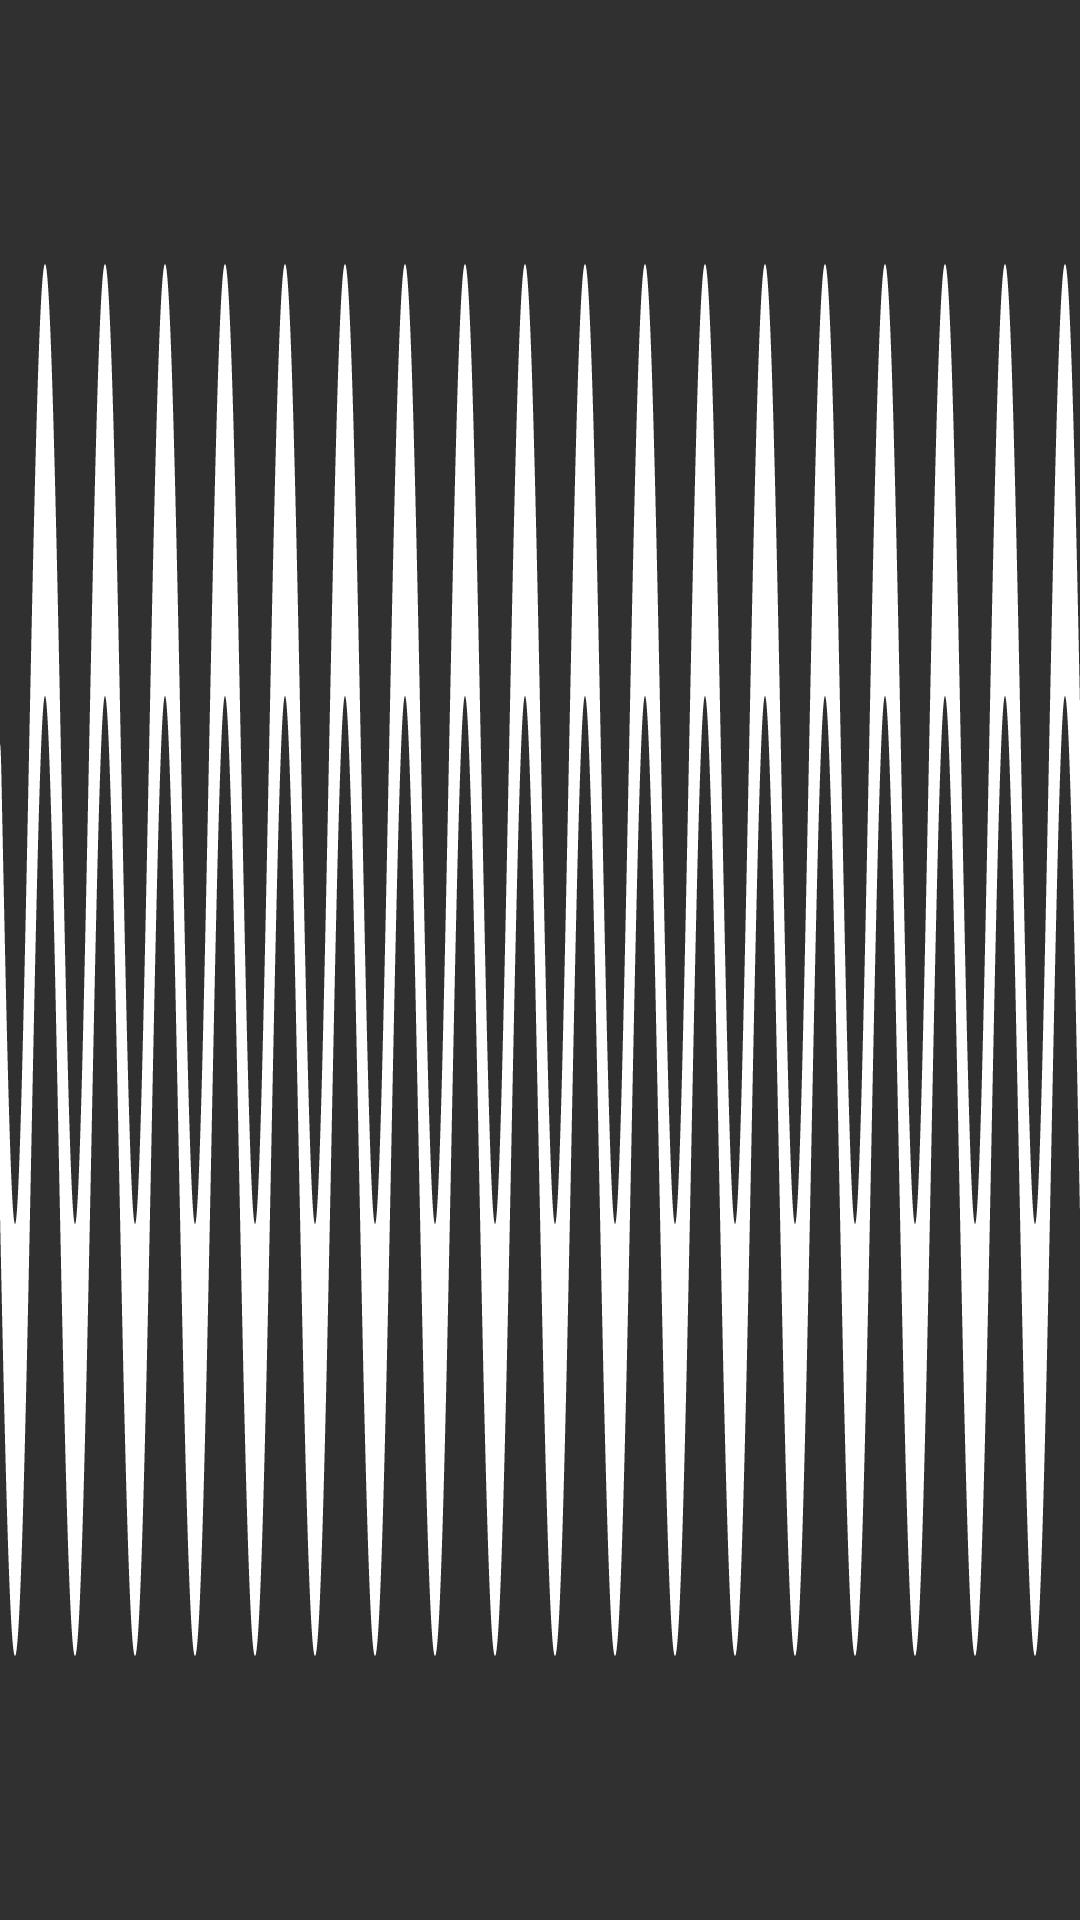

The Android layout XML behind this screen, and the referenced resources:
<!-- AndroidManifest.xml: application theme AppTheme -->
<!-- res/layout/neon_wave_animation.xml -->
<ViewFlipper xmlns:android="http://schemas.android.com/apk/res/android" android:id="@+id/wave_flipper" android:layout_width="400dp" android:layout_height="8dp" android:layout_gravity="left|center_vertical" android:autoStart="true" android:flipInterval="78" android:measureAllChildren="false" android:importantForAccessibility="no"><ImageView android:id="@+id/wave_frame_0" android:layout_width="400dp" android:layout_height="match_parent" android:src="@drawable/neon_wave_phase_0" android:scaleType="fitXY" android:importantForAccessibility="no"/>
<ImageView android:id="@+id/wave_frame_1" android:layout_width="400dp" android:layout_height="match_parent" android:src="@drawable/neon_wave_phase_1" android:scaleType="fitXY" android:importantForAccessibility="no"/>
<ImageView android:id="@+id/wave_frame_2" android:layout_width="400dp" android:layout_height="match_parent" android:src="@drawable/neon_wave_phase_2" android:scaleType="fitXY" android:importantForAccessibility="no"/>
<ImageView android:id="@+id/wave_frame_3" android:layout_width="400dp" android:layout_height="match_parent" android:src="@drawable/neon_wave_phase_3" android:scaleType="fitXY" android:importantForAccessibility="no"/>
<ImageView android:id="@+id/wave_frame_4" android:layout_width="400dp" android:layout_height="match_parent" android:src="@drawable/neon_wave_phase_4" android:scaleType="fitXY" android:importantForAccessibility="no"/>
<ImageView android:id="@+id/wave_frame_5" android:layout_width="400dp" android:layout_height="match_parent" android:src="@drawable/neon_wave_phase_5" android:scaleType="fitXY" android:importantForAccessibility="no"/>
<ImageView android:id="@+id/wave_frame_6" android:layout_width="400dp" android:layout_height="match_parent" android:src="@drawable/neon_wave_phase_6" android:scaleType="fitXY" android:importantForAccessibility="no"/>
<ImageView android:id="@+id/wave_frame_7" android:layout_width="400dp" android:layout_height="match_parent" android:src="@drawable/neon_wave_phase_7" android:scaleType="fitXY" android:importantForAccessibility="no"/>
<ImageView android:id="@+id/wave_frame_8" android:layout_width="400dp" android:layout_height="match_parent" android:src="@drawable/neon_wave_phase_8" android:scaleType="fitXY" android:importantForAccessibility="no"/>
<ImageView android:id="@+id/wave_frame_9" android:layout_width="400dp" android:layout_height="match_parent" android:src="@drawable/neon_wave_phase_9" android:scaleType="fitXY" android:importantForAccessibility="no"/>
<ImageView android:id="@+id/wave_frame_10" android:layout_width="400dp" android:layout_height="match_parent" android:src="@drawable/neon_wave_phase_10" android:scaleType="fitXY" android:importantForAccessibility="no"/>
<ImageView android:id="@+id/wave_frame_11" android:layout_width="400dp" android:layout_height="match_parent" android:src="@drawable/neon_wave_phase_11" android:scaleType="fitXY" android:importantForAccessibility="no"/>
<ImageView android:id="@+id/wave_frame_12" android:layout_width="400dp" android:layout_height="match_parent" android:src="@drawable/neon_wave_phase_12" android:scaleType="fitXY" android:importantForAccessibility="no"/>
<ImageView android:id="@+id/wave_frame_13" android:layout_width="400dp" android:layout_height="match_parent" android:src="@drawable/neon_wave_phase_13" android:scaleType="fitXY" android:importantForAccessibility="no"/>
<ImageView android:id="@+id/wave_frame_14" android:layout_width="400dp" android:layout_height="match_parent" android:src="@drawable/neon_wave_phase_14" android:scaleType="fitXY" android:importantForAccessibility="no"/>
<ImageView android:id="@+id/wave_frame_15" android:layout_width="400dp" android:layout_height="match_parent" android:src="@drawable/neon_wave_phase_15" android:scaleType="fitXY" android:importantForAccessibility="no"/>
<ImageView android:id="@+id/wave_frame_16" android:layout_width="400dp" android:layout_height="match_parent" android:src="@drawable/neon_wave_phase_16" android:scaleType="fitXY" android:importantForAccessibility="no"/>
<ImageView android:id="@+id/wave_frame_17" android:layout_width="400dp" android:layout_height="match_parent" android:src="@drawable/neon_wave_phase_17" android:scaleType="fitXY" android:importantForAccessibility="no"/>
<ImageView android:id="@+id/wave_frame_18" android:layout_width="400dp" android:layout_height="match_parent" android:src="@drawable/neon_wave_phase_18" android:scaleType="fitXY" android:importantForAccessibility="no"/>
<ImageView android:id="@+id/wave_frame_19" android:layout_width="400dp" android:layout_height="match_parent" android:src="@drawable/neon_wave_phase_19" android:scaleType="fitXY" android:importantForAccessibility="no"/>
<ImageView android:id="@+id/wave_frame_20" android:layout_width="400dp" android:layout_height="match_parent" android:src="@drawable/neon_wave_phase_20" android:scaleType="fitXY" android:importantForAccessibility="no"/>
<ImageView android:id="@+id/wave_frame_21" android:layout_width="400dp" android:layout_height="match_parent" android:src="@drawable/neon_wave_phase_21" android:scaleType="fitXY" android:importantForAccessibility="no"/>
<ImageView android:id="@+id/wave_frame_22" android:layout_width="400dp" android:layout_height="match_parent" android:src="@drawable/neon_wave_phase_22" android:scaleType="fitXY" android:importantForAccessibility="no"/>
<ImageView android:id="@+id/wave_frame_23" android:layout_width="400dp" android:layout_height="match_parent" android:src="@drawable/neon_wave_phase_23" android:scaleType="fitXY" android:importantForAccessibility="no"/>
<ImageView android:id="@+id/wave_frame_24" android:layout_width="400dp" android:layout_height="match_parent" android:src="@drawable/neon_wave_phase_24" android:scaleType="fitXY" android:importantForAccessibility="no"/>
<ImageView android:id="@+id/wave_frame_25" android:layout_width="400dp" android:layout_height="match_parent" android:src="@drawable/neon_wave_phase_25" android:scaleType="fitXY" android:importantForAccessibility="no"/>
<ImageView android:id="@+id/wave_frame_26" android:layout_width="400dp" android:layout_height="match_parent" android:src="@drawable/neon_wave_phase_26" android:scaleType="fitXY" android:importantForAccessibility="no"/>
<ImageView android:id="@+id/wave_frame_27" android:layout_width="400dp" android:layout_height="match_parent" android:src="@drawable/neon_wave_phase_27" android:scaleType="fitXY" android:importantForAccessibility="no"/>
<ImageView android:id="@+id/wave_frame_28" android:layout_width="400dp" android:layout_height="match_parent" android:src="@drawable/neon_wave_phase_28" android:scaleType="fitXY" android:importantForAccessibility="no"/>
<ImageView android:id="@+id/wave_frame_29" android:layout_width="400dp" android:layout_height="match_parent" android:src="@drawable/neon_wave_phase_29" android:scaleType="fitXY" android:importantForAccessibility="no"/>
<ImageView android:id="@+id/wave_frame_30" android:layout_width="400dp" android:layout_height="match_parent" android:src="@drawable/neon_wave_phase_30" android:scaleType="fitXY" android:importantForAccessibility="no"/>
<ImageView android:id="@+id/wave_frame_31" android:layout_width="400dp" android:layout_height="match_parent" android:src="@drawable/neon_wave_phase_31" android:scaleType="fitXY" android:importantForAccessibility="no"/></ViewFlipper>
<!-- resources referenced by this layout -->
<resources>
  <!-- drawable neon_wave_phase_0: vector/xml drawable (drawable, 3414 chars, omitted) -->
  <!-- drawable neon_wave_phase_1: vector/xml drawable (drawable, 3414 chars, omitted) -->
  <!-- drawable neon_wave_phase_10: vector/xml drawable (drawable, 3414 chars, omitted) -->
  <!-- drawable neon_wave_phase_11: vector/xml drawable (drawable, 3414 chars, omitted) -->
  <!-- drawable neon_wave_phase_12: vector/xml drawable (drawable, 3414 chars, omitted) -->
  <!-- drawable neon_wave_phase_13: vector/xml drawable (drawable, 3414 chars, omitted) -->
  <!-- drawable neon_wave_phase_14: vector/xml drawable (drawable, 3414 chars, omitted) -->
  <!-- drawable neon_wave_phase_15: vector/xml drawable (drawable, 3414 chars, omitted) -->
  <!-- drawable neon_wave_phase_16: vector/xml drawable (drawable, 3414 chars, omitted) -->
  <!-- drawable neon_wave_phase_17: vector/xml drawable (drawable, 3414 chars, omitted) -->
  <!-- drawable neon_wave_phase_18: vector/xml drawable (drawable, 3414 chars, omitted) -->
  <!-- drawable neon_wave_phase_19: vector/xml drawable (drawable, 3414 chars, omitted) -->
  <!-- drawable neon_wave_phase_2: vector/xml drawable (drawable, 3414 chars, omitted) -->
  <!-- drawable neon_wave_phase_20: vector/xml drawable (drawable, 3414 chars, omitted) -->
  <!-- drawable neon_wave_phase_21: vector/xml drawable (drawable, 3414 chars, omitted) -->
  <!-- drawable neon_wave_phase_22: vector/xml drawable (drawable, 3414 chars, omitted) -->
  <!-- drawable neon_wave_phase_23: vector/xml drawable (drawable, 3414 chars, omitted) -->
  <!-- drawable neon_wave_phase_24: vector/xml drawable (drawable, 3414 chars, omitted) -->
  <!-- drawable neon_wave_phase_25: vector/xml drawable (drawable, 3414 chars, omitted) -->
  <!-- drawable neon_wave_phase_26: vector/xml drawable (drawable, 3414 chars, omitted) -->
  <!-- drawable neon_wave_phase_27: vector/xml drawable (drawable, 3414 chars, omitted) -->
  <!-- drawable neon_wave_phase_28: vector/xml drawable (drawable, 3414 chars, omitted) -->
  <!-- drawable neon_wave_phase_29: vector/xml drawable (drawable, 3414 chars, omitted) -->
  <!-- drawable neon_wave_phase_3: vector/xml drawable (drawable, 3414 chars, omitted) -->
  <!-- drawable neon_wave_phase_30: vector/xml drawable (drawable, 3414 chars, omitted) -->
  <!-- drawable neon_wave_phase_31: vector/xml drawable (drawable, 3414 chars, omitted) -->
  <!-- drawable neon_wave_phase_4: vector/xml drawable (drawable, 3414 chars, omitted) -->
  <!-- drawable neon_wave_phase_5: vector/xml drawable (drawable, 3414 chars, omitted) -->
  <!-- drawable neon_wave_phase_6: vector/xml drawable (drawable, 3414 chars, omitted) -->
  <!-- drawable neon_wave_phase_7: vector/xml drawable (drawable, 3414 chars, omitted) -->
  <!-- drawable neon_wave_phase_8: vector/xml drawable (drawable, 3414 chars, omitted) -->
  <!-- drawable neon_wave_phase_9: vector/xml drawable (drawable, 3414 chars, omitted) -->
  <style name="AppTheme" parent="android:style/Theme.Material.NoActionBar">
          <item name="android:fontFamily">sans</item>
          <item name="android:colorAccent">#F6D2BD</item>
          <item name="android:statusBarColor">#161318</item>
          <item name="android:navigationBarColor">#161318</item>
          <item name="android:windowLightStatusBar">false</item>
      </style>
</resources>
